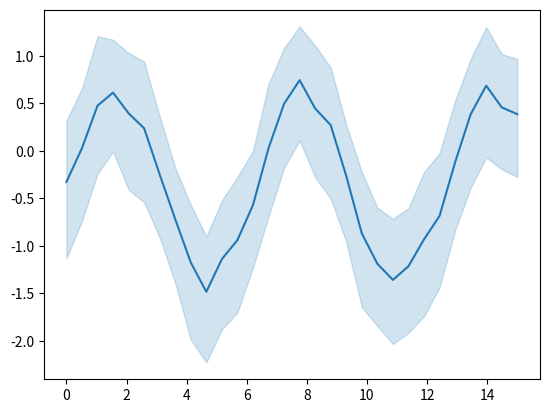

Here is the Python script that generated this plot:
# JupyterLite-specific code
%pip install seaborn

# [redacted]
# License: BSD 3 clause


import numpy as np
import seaborn as sns
import matplotlib.pyplot as plt

# Enforce the use of default set style

# Create a noisy periodic dataset
y_array = np.array([])
x_array = np.array([])
rs = np.random.RandomState(8)
for _ in range(15):
    x = np.linspace(0, 30 / 2, 30)
    y = np.sin(x) + rs.normal(0, 1.5) + rs.normal(0, 0.3, 30)
    y_array = np.append(y_array, y)
    x_array = np.append(x_array, x)

# Plot the average over replicates with confidence interval
sns.lineplot(y=y_array, x=x_array)
# to avoid text output
plt.show()